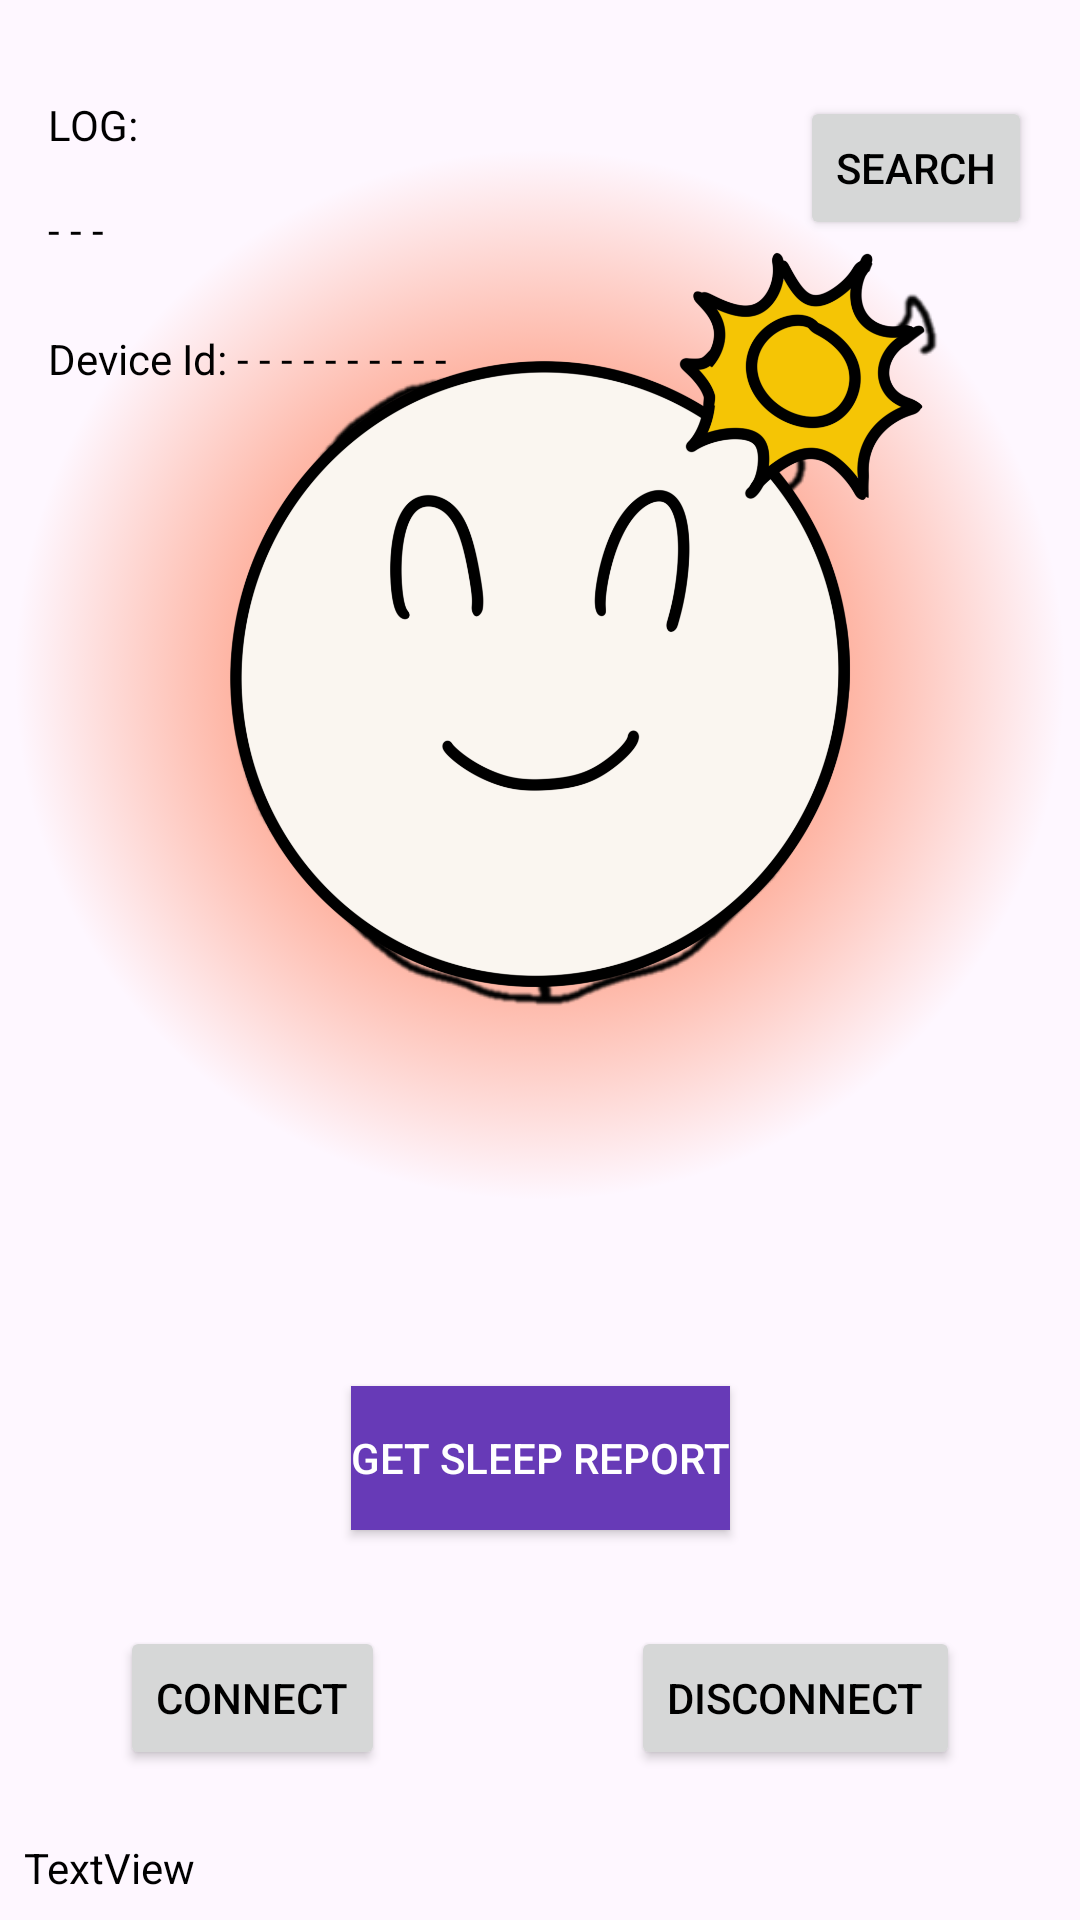

Android layout source for this screen:
<!-- AndroidManifest.xml: application theme Theme.SnorLacksApp -->
<!-- res/layout/fragment_monitor.xml -->
<?xml version="1.0" encoding="utf-8"?>
<FrameLayout xmlns:android="http://schemas.android.com/apk/res/android"
    xmlns:tools="http://schemas.android.com/tools"
    android:layout_width="match_parent"
    android:layout_height="match_parent"
    tools:context=".MonitorFragment">

    <androidx.constraintlayout.widget.ConstraintLayout xmlns:android="http://schemas.android.com/apk/res/android"
        xmlns:app="http://schemas.android.com/apk/res-auto"
        xmlns:tools="http://schemas.android.com/tools"
        android:id="@+id/mainLayout"
        android:layout_width="fill_parent"
        android:layout_height="fill_parent"
        android:orientation="vertical"
        android:background="@drawable/awake_background">

        <ImageView
            android:id="@+id/animationView"
            android:layout_width="match_parent"
            android:layout_height="match_parent"
            android:contentDescription="Animation View"
            android:src="@drawable/awake_background"
            app:layout_constraintBottom_toBottomOf="parent"
            app:layout_constraintEnd_toEndOf="parent"
            app:layout_constraintStart_toStartOf="parent"
            app:layout_constraintTop_toTopOf="parent" />

        <FrameLayout
            android:id="@+id/frameLayout"
            android:layout_width="@dimen/clock_size"
            android:layout_height="@dimen/clock_size"
            android:layout_marginTop="50dp"
            android:layout_marginHorizontal="20dp"
            app:layout_constraintEnd_toEndOf="parent"
            app:layout_constraintStart_toStartOf="parent"
            app:layout_constraintTop_toTopOf="parent">

            <ToggleButton
                android:id="@+id/btnMonitor"
                android:layout_width="wrap_content"
                android:layout_height="wrap_content"
                android:layout_gravity="center"
                android:background="@drawable/awake"
                android:hapticFeedbackEnabled="true"
                android:textOff=""
                android:textOn="" />

            <View
                android:id="@+id/clockBackground"
                android:layout_width="match_parent"
                android:layout_height="match_parent"
                android:background="@drawable/clock_background_awake" />

            <ImageView
                android:id="@+id/imageClock"
                android:layout_width="300dp"
                android:layout_height="300dp"
                android:layout_gravity="center"
                android:contentDescription="Background clock"
                android:background="@drawable/clock"
                android:visibility="visible"/>

        </FrameLayout>

        <Button
            android:id="@+id/buttonGetSleepReport"
            android:layout_width="wrap_content"
            android:layout_height="wrap_content"
            android:layout_marginBottom="32dp"
            android:background="@color/colorAccent"
            android:text="Get Sleep Report"
            android:textColor="@color/white"
            app:layout_constraintBottom_toTopOf="@+id/buttonConnect"
            app:layout_constraintEnd_toEndOf="parent"
            app:layout_constraintStart_toStartOf="parent" />

        <Button
            android:id="@+id/buttonConnect"
            android:layout_width="wrap_content"
            android:layout_height="wrap_content"
            android:layout_marginStart="40dp"
            android:text="Connect"
            app:layout_constraintBottom_toBottomOf="@+id/buttonDisconnect"
            app:layout_constraintStart_toStartOf="parent" />

        <Button
            android:id="@+id/buttonDisconnect"
            android:layout_width="wrap_content"
            android:layout_height="wrap_content"
            android:layout_marginEnd="40dp"
            android:layout_marginBottom="50dp"
            android:text="Disconnect"
            app:layout_constraintBottom_toBottomOf="parent"
            app:layout_constraintEnd_toEndOf="parent" />

        <TextView
            android:id="@+id/lblLog"
            android:layout_width="wrap_content"
            android:layout_height="wrap_content"
            android:layout_marginStart="16dp"
            android:layout_marginTop="32dp"
            android:text="LOG:"
            app:layout_constraintStart_toStartOf="parent"
            app:layout_constraintTop_toTopOf="parent" />

        <TextView
            android:id="@+id/lblStatus"
            android:layout_width="wrap_content"
            android:layout_height="wrap_content"
            android:layout_marginStart="16dp"
            android:layout_marginTop="16dp"
            android:text="- - -"
            app:layout_constraintStart_toStartOf="parent"
            app:layout_constraintTop_toBottomOf="@+id/lblLog" />

        <Button
            android:id="@+id/buttonSearch"
            style="?android:attr/buttonStyleSmall"
            android:layout_width="wrap_content"
            android:layout_height="wrap_content"
            android:layout_marginTop="32dp"
            android:layout_marginEnd="16dp"
            android:text="Search"
            app:layout_constraintEnd_toEndOf="parent"
            app:layout_constraintTop_toTopOf="parent" />

        <TextView
            android:id="@+id/lblDeviceId"
            android:layout_width="wrap_content"
            android:layout_height="wrap_content"
            android:layout_marginStart="16dp"
            android:layout_marginTop="24dp"
            android:text="Device Id: - - - - - - - - - -"
            app:layout_constraintStart_toStartOf="parent"
            app:layout_constraintTop_toBottomOf="@+id/lblStatus" />

        <TextView
            android:id="@+id/txtViewTestBPM"
            android:layout_width="wrap_content"
            android:layout_height="wrap_content"
            android:layout_marginStart="8dp"
            android:layout_marginBottom="8dp"
            android:text="TextView"
            app:layout_constraintBottom_toBottomOf="parent"
            app:layout_constraintStart_toStartOf="parent" />


    </androidx.constraintlayout.widget.ConstraintLayout>

</FrameLayout>
<!-- resources referenced by this layout -->
<resources>
  <color name="colorAccent">#673AB7</color>
  <color name="white">#FFFFFFFF</color>
  <dimen name="clock_size">350dp</dimen>
  <!-- drawable awake: png bitmap (drawable, 252553 bytes) -->
  <!-- drawable awake_background (drawable) -->
  <?xml version="1.0" encoding="utf-8"?>
  <selector xmlns:android="http://schemas.android.com/apk/res/android">
  <item>
      <shape>
          <gradient
              android:angle="45"
              android:startColor="@color/colorDay2"
              android:endColor="@color/colorDay"/>
      </shape>
  </item>
  </selector>
  <!-- drawable clock: png bitmap (drawable, 35063 bytes) -->
  <!-- drawable clock_background_awake (drawable) -->
  <?xml version="1.0" encoding="utf-8"?>
  <selector xmlns:android="http://schemas.android.com/apk/res/android">
      
      <item android:state_checked="false">
          <shape android:shape="oval">
              <gradient android:type="radial"
                  android:startColor="#FF5722"
                  android:centerColor="@color/colorDay2"
                  android:endColor="@android:color/transparent"
                  android:gradientRadius="@dimen/clock_size" />
          </shape>
      </item>
  </selector>
  <style name="Theme.SnorLacksApp" parent="Base.Theme.SnorLacksApp" />
  <style name="Base.Theme.SnorLacksApp" parent="Theme.Material3.DayNight.NoActionBar">
          
          <item name="colorPrimary">@color/colorAccent</item>
          <item name="android:textColor">@color/black</item>
      </style>
  <color name="black">#FF000000</color>
</resources>
